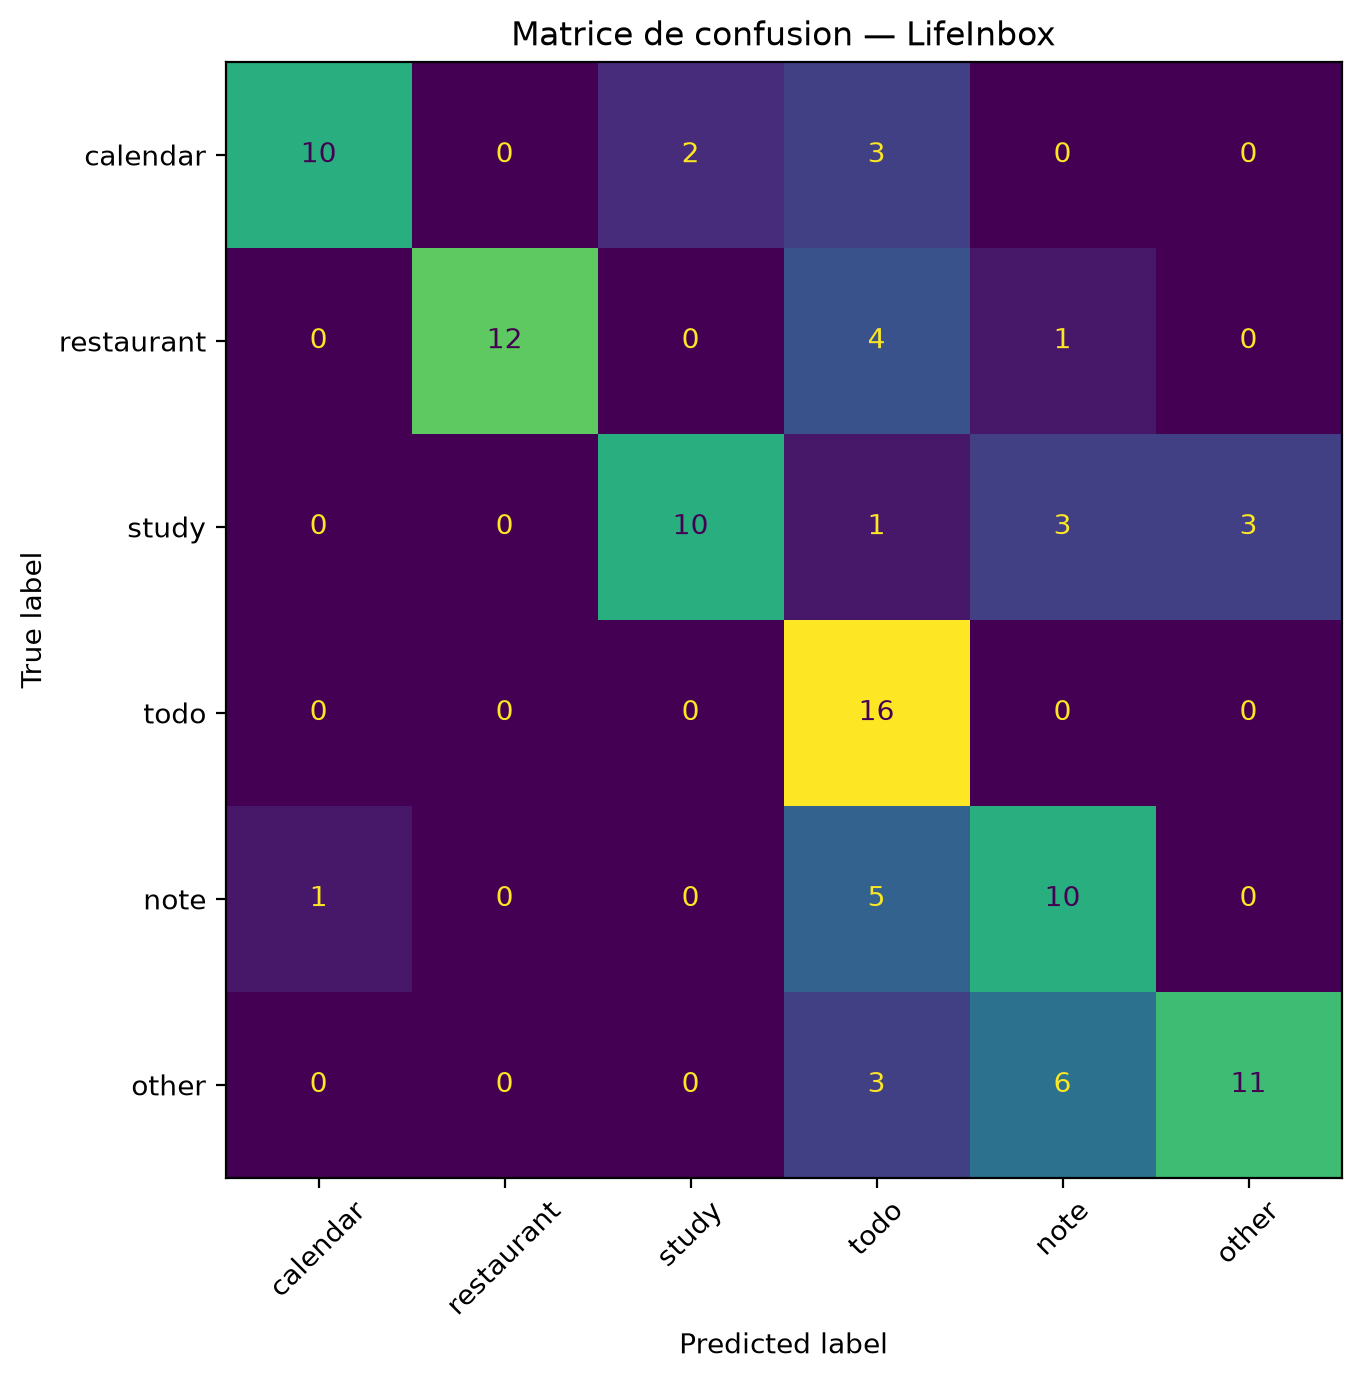

Values plotted in this chart, from the file beside it:
Catégorie attendue, calendar, restaurant, study, todo, note, other
calendar, 10, 0, 2, 3, 0, 0
restaurant, 0, 12, 0, 4, 1, 0
study, 0, 0, 10, 1, 3, 3
todo, 0, 0, 0, 16, 0, 0
note, 1, 0, 0, 5, 10, 0
other, 0, 0, 0, 3, 6, 11
